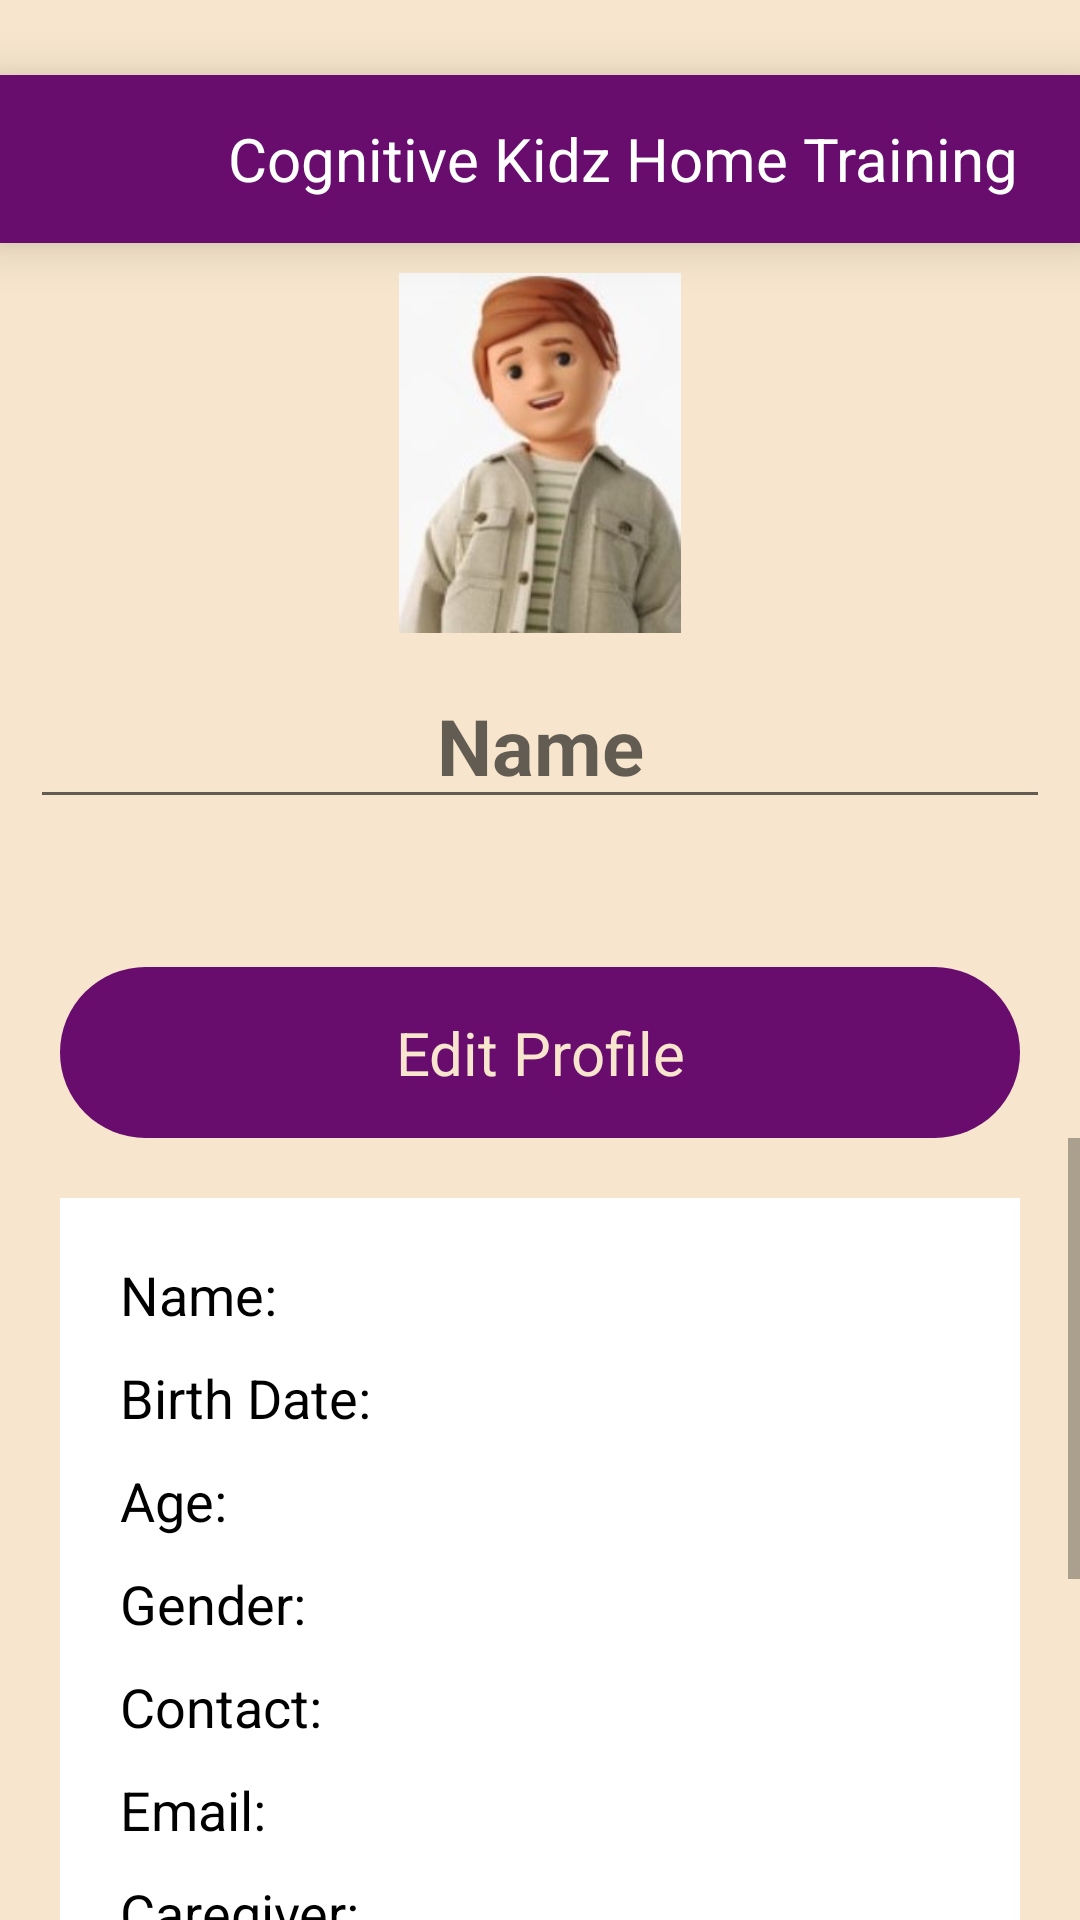

Layout XML and referenced resources for this Android screen:
<!-- AndroidManifest.xml: application theme Theme.CognitiveKidsHomeTraining -->
<!-- res/layout/activity_profile.xml -->
<?xml version="1.0" encoding="utf-8"?>
<androidx.drawerlayout.widget.DrawerLayout
    xmlns:android="http://schemas.android.com/apk/res/android"
    xmlns:app="http://schemas.android.com/apk/res-auto"
    xmlns:tools="http://schemas.android.com/tools"
    android:layout_width="match_parent"
    android:layout_height="match_parent"
    android:orientation="vertical"
    android:background="@color/skin"
    android:id="@+id/profile_drawer"
    tools:context=".profile">

    <LinearLayout
        android:layout_width="match_parent"
        android:layout_height="wrap_content"
        android:orientation="vertical">

        <include layout="@layout/toolbar"/>

        <LinearLayout
            android:layout_width="match_parent"
            android:layout_height="wrap_content"
            android:orientation="vertical">

            <ImageView
                android:layout_width="100sp"
                android:layout_height="120sp"
                android:layout_gravity="center"
                android:src="@drawable/profile_kid"
                android:id="@+id/kidsphoto"
                android:layout_marginTop="10dp"/>

            <EditText
                android:id="@+id/etName"
                android:layout_width="match_parent"
                android:layout_height="wrap_content"
                android:layout_gravity="center"
                android:layout_marginStart="10dp"
                android:layout_marginTop="10dp"
                android:layout_marginEnd="10dp"
                android:gravity="center"
                android:hint="Name"
                android:inputType="textPersonName"
                android:textColor="@color/textcolour"
                android:textSize="26dp"
                android:textStyle="bold" />

            <TextView
                android:id="@+id/tvPhone"
                android:layout_width="match_parent"
                android:layout_height="wrap_content"
                android:layout_gravity="center"
                android:layout_marginStart="10dp"
                android:layout_marginEnd="10dp"
                android:gravity="center"
                android:textColor="@color/textcolour"
                android:textSize="22sp" />

            <TextView
                android:layout_width="match_parent"
                android:layout_height="wrap_content"
                android:layout_marginTop="20sp"
                android:paddingStart="30dp"
                android:layout_gravity="center"
                android:paddingEnd="30dp"
                android:text="Edit Profile"
                android:gravity="center"
                android:paddingTop="15dp"
                android:paddingBottom="15dp"
                android:layout_marginStart="20dp"
                android:layout_marginEnd="20dp"
                android:textSize="20dp"
                android:textAllCaps="false"
                android:textColor="@color/skin"
                android:background="@drawable/background"
                android:id="@+id/editprofile" />

            <ScrollView
                android:layout_width="match_parent"
                android:layout_height="wrap_content">

                <LinearLayout
                    android:layout_width="match_parent"
                    android:layout_height="wrap_content"
                    android:layout_marginStart="20dp"
                    android:layout_marginTop="20dp"
                    android:layout_marginEnd="20dp"
                    android:background="@color/white"
                    android:orientation="vertical"
                    android:padding="15dp">

                    
                    <LinearLayout android:layout_width="match_parent" android:layout_height="wrap_content" android:orientation="horizontal" android:visibility="gone">
                        <TextView android:id="@+id/tvRegNo" android:layout_width="0dp" android:layout_height="wrap_content" android:layout_weight="1" android:padding="5dp" android:text="Reg. No: " android:textColor="@color/black" android:textSize="18sp" />
                    </LinearLayout>

                    
                    <TextView android:id="@+id/tvChildName" android:layout_width="match_parent" android:layout_height="wrap_content" android:padding="5dp" android:text="Name: " android:textColor="@color/black" android:textSize="18sp" />
                    <TextView android:id="@+id/tvBirthDate" android:layout_width="match_parent" android:layout_height="wrap_content" android:padding="5dp" android:text="Birth Date: " android:textColor="@color/black" android:textSize="18sp" />
                    <TextView android:id="@+id/tvAge" android:layout_width="match_parent" android:layout_height="wrap_content" android:padding="5dp" android:text="Age: " android:textColor="@color/black" android:textSize="18sp" />
                    <TextView android:id="@+id/tvGender" android:layout_width="match_parent" android:layout_height="wrap_content" android:padding="5dp" android:text="Gender: " android:textColor="@color/black" android:textSize="18sp" />

                    
                    <TextView android:id="@+id/tvContact" android:layout_width="match_parent" android:layout_height="wrap_content" android:padding="5dp" android:text="Contact: " android:textColor="@color/black" android:textSize="18sp" />
                    <TextView android:id="@+id/tvEmail" android:layout_width="match_parent" android:layout_height="wrap_content" android:padding="5dp" android:text="Email: " android:textColor="@color/black" android:textSize="18sp" />

                    
                    <TextView android:id="@+id/tvCaregiver" android:layout_width="match_parent" android:layout_height="wrap_content" android:padding="5dp" android:text="Caregiver: " android:textColor="@color/black" android:textSize="18sp" />
                    <TextView android:id="@+id/tvRelation" android:layout_width="match_parent" android:layout_height="wrap_content" android:padding="5dp" android:text="Relation: " android:textColor="@color/black" android:textSize="18sp" />
                    

                    
                    <TextView android:id="@+id/tvDisability" android:layout_width="match_parent" android:layout_height="wrap_content" android:padding="5dp" android:text="Disorder: " android:textColor="@color/black" android:textSize="18sp" />

                    
                    <TextView android:id="@+id/tvSeverity" android:layout_width="match_parent" android:layout_height="wrap_content" android:padding="5dp" android:text="Severity: " android:textColor="@color/black" android:textSize="18sp" />
                    
                    <TextView android:id="@+id/tvCommunication" android:layout_width="match_parent" android:layout_height="wrap_content" android:padding="5dp" android:text="Communication: " android:textColor="@color/black" android:textSize="18sp" />
                    

                    
                    <TextView android:id="@+id/tvCity" android:layout_width="match_parent" android:layout_height="wrap_content" android:padding="5dp" android:text="City: " android:textColor="@color/black" android:textSize="18sp" />
                </LinearLayout>
            </ScrollView>
        </LinearLayout>
    </LinearLayout>

    <include layout="@layout/fragment_drawer"/>
</androidx.drawerlayout.widget.DrawerLayout>
<!-- res/layout/toolbar.xml (included above) -->
<?xml version="1.0" encoding="utf-8"?>
<androidx.appcompat.widget.Toolbar
    xmlns:android="http://schemas.android.com/apk/res/android"
    android:layout_width="match_parent"
    android:layout_height="wrap_content"
    android:id="@+id/toolbar"
    android:background="@color/textcolour"
    android:layout_marginTop="25sp"
    android:elevation="10sp">

    <FrameLayout
        android:layout_width="match_parent"
        android:layout_height="wrap_content"
        android:orientation="vertical">

        <LinearLayout
            android:layout_width="match_parent"
            android:layout_height="wrap_content"
            android:orientation="horizontal"
            >
            <ImageView
                android:layout_width="50sp"
                android:layout_height="40sp"
                android:layout_marginEnd="10sp"
                android:src="@drawable/ic_lines"
                android:visibility="gone"
                android:id="@+id/toolbar_left_image"/>

            <TextView
                android:layout_width="wrap_content"
                android:layout_height="wrap_content"
                android:layout_gravity="center"
                android:textColor="@android:color/white"
                android:text="Cognitive Kidz Home Training"
                android:gravity="center"
                android:layout_marginLeft="60sp"
                android:textSize="20sp"
                android:id="@+id/toolbar_right_text"
                />
        </LinearLayout>
    </FrameLayout>
</androidx.appcompat.widget.Toolbar>
<!-- res/layout/fragment_drawer.xml (included above) -->
<?xml version="1.0" encoding="utf-8"?>
<FrameLayout xmlns:android="http://schemas.android.com/apk/res/android"
    xmlns:tools="http://schemas.android.com/tools"
    android:layout_width="match_parent"
    android:layout_height="match_parent"
    android:layout_gravity="start"
    android:id="@+id/drawer_frag"
    tools:context=".DrawerFragment">

</FrameLayout>
<!-- resources referenced by this layout -->
<resources>
  <color name="black">#FF000000</color>
  <color name="skin">#F7E6CD</color>
  <color name="textcolour">#680C6E</color>
  <color name="white">#FFFFFFFF</color>
  <!-- drawable background (drawable) -->
  <?xml version="1.0" encoding="utf-8"?>
  <shape xmlns:android="http://schemas.android.com/apk/res/android"
      android:shape="rectangle"
      >
      <solid android:color="@color/textcolour"></solid>
      <corners android:radius="100dp"/>
  
  </shape>
  <!-- drawable profile_kid: jpg bitmap (drawable, 9545 bytes) -->
  <style name="Theme.CognitiveKidsHomeTraining" parent="Theme.MaterialComponents.DayNight.DarkActionBar">
          
          <item name="colorPrimary">@color/purple_500</item>
          <item name="colorPrimaryVariant">@color/purple_700</item>
          <item name="colorOnPrimary">@color/white</item>
          
          <item name="colorSecondary">@color/teal_200</item>
          <item name="colorSecondaryVariant">@color/teal_700</item>
          <item name="colorOnSecondary">@color/black</item>
          
          <item name="android:statusBarColor">?attr/colorPrimaryVariant</item>
          
      </style>
  <color name="purple_500">#FF6200EE</color>
  <color name="purple_700">#FF3700B3</color>
  <color name="teal_200">#FF03DAC5</color>
  <color name="teal_700">#FF018786</color>
</resources>
